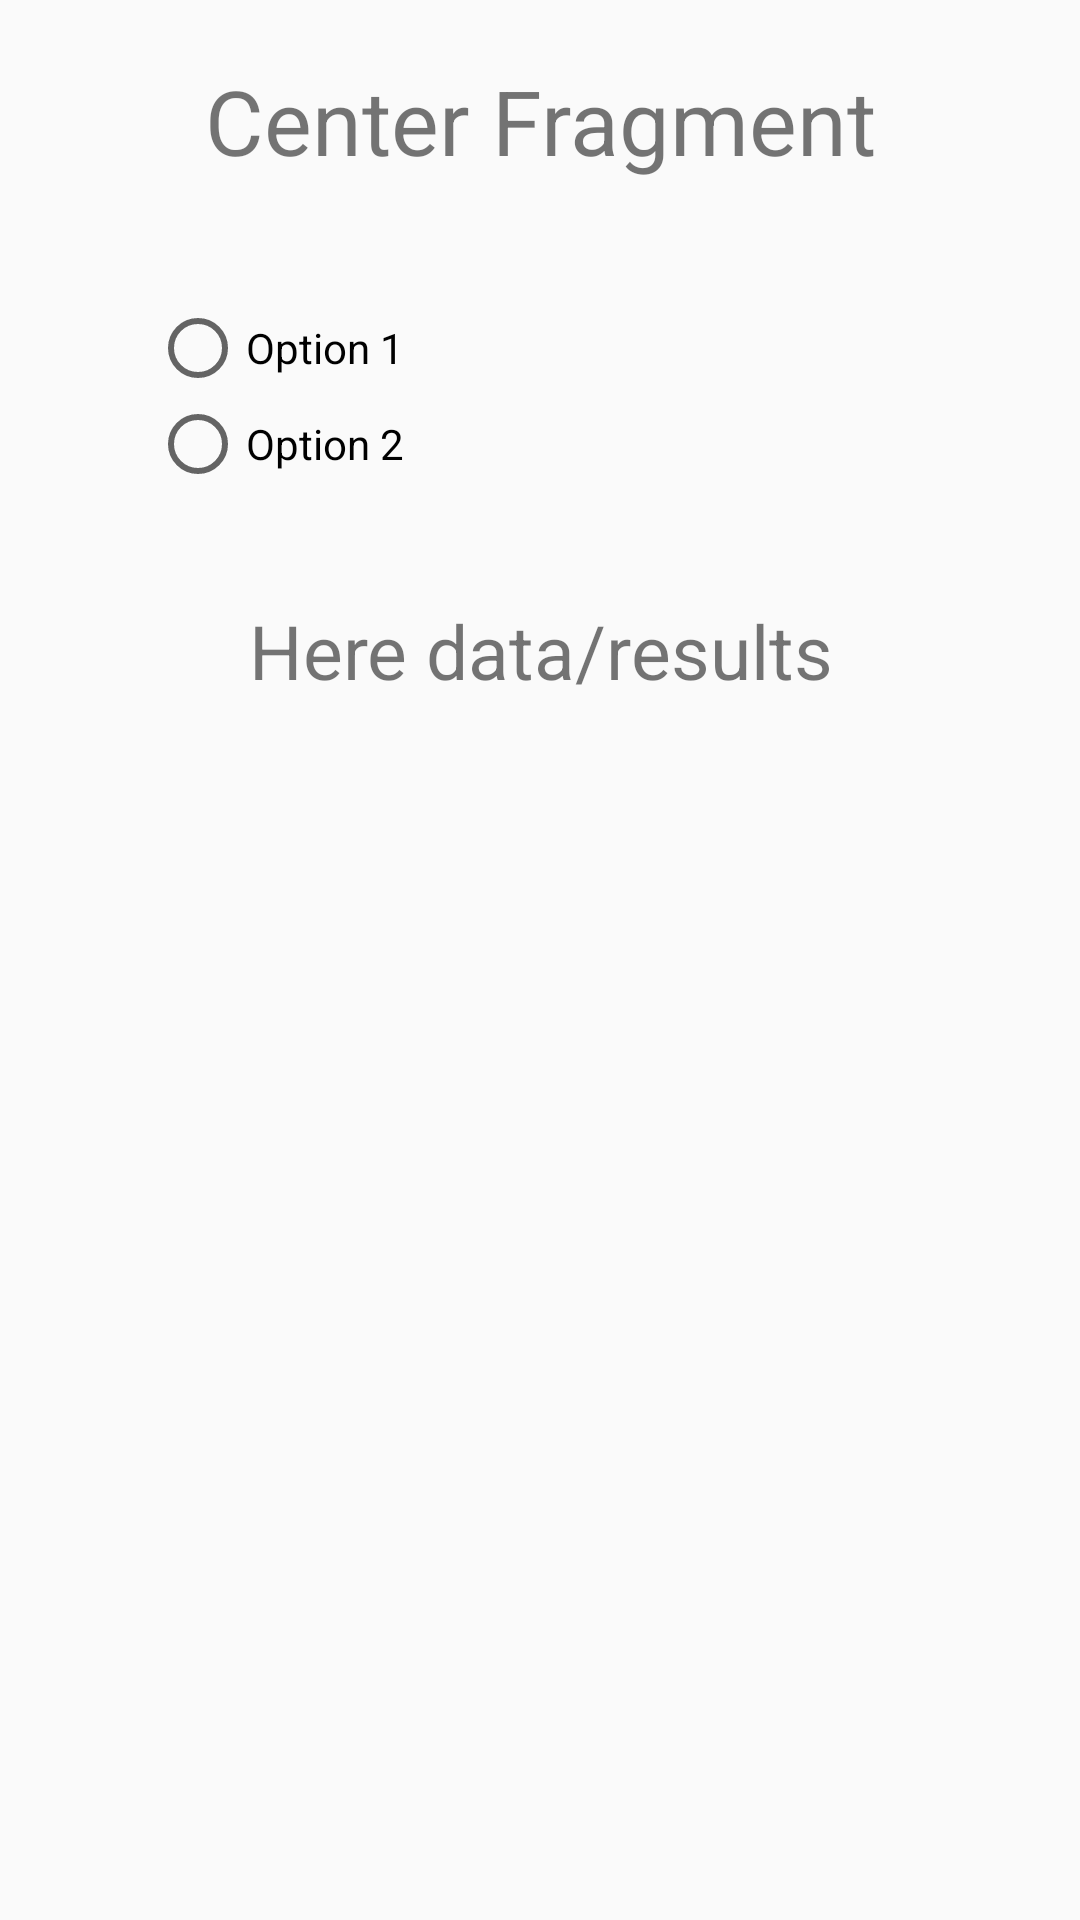

Produce the Android XML layout that renders to this screen, including the resource entries it uses.
<!-- AndroidManifest.xml: application theme Theme.Cwiczenie3 -->
<!-- res/layout/fragment_center.xml -->
<?xml version="1.0" encoding="utf-8"?>
<FrameLayout xmlns:android="http://schemas.android.com/apk/res/android"
    xmlns:tools="http://schemas.android.com/tools"
    android:layout_width="match_parent"
    xmlns:app="http://schemas.android.com/apk/res-auto"
    android:id="@+id/fragment_center"
    android:layout_height="match_parent"
    tools:layout="@layout/fragment_center"
    android:orientation="vertical"
    android:name="androidx.navigation.fragment.NavHostFragment"
    app:navGraph="@navigation/nav_graph"
    >

    <TextView
        android:layout_width="match_parent"
        android:layout_height="match_parent"
        android:textAlignment="center"
        android:text="Center Fragment"
        android:textSize="30sp"
        android:layout_marginTop="20dp"/>

    <RadioGroup
        android:paddingHorizontal="50dp"
        android:layout_width="match_parent"
        android:layout_height="wrap_content"
        android:layout_marginTop="100dp"
        android:id="@+id/radioGroup"
        >
        <RadioButton
            android:layout_width="match_parent"
            android:layout_height="wrap_content"
            android:text="Option 1"
            android:id="@+id/cf_option1"
            />
        <RadioButton
            android:layout_width="match_parent"
            android:layout_height="wrap_content"
            android:text="Option 2"
            android:id="@+id/cf_option2"
            />

    </RadioGroup>

    <TextView
        android:id="@+id/tvResult"
        android:layout_width="match_parent"
        android:textAlignment="center"
        android:textSize="25sp"
        android:layout_height="wrap_content"
        android:layout_marginTop="200dp"
        android:text="Here data/results" />

    <FrameLayout
        android:id="@+id/cfcontainer"
        android:layout_width="match_parent"
        android:layout_height="wrap_content"
        android:layout_marginBottom="80dp"
        android:layout_marginTop="250dp"
 />

</FrameLayout>
<!-- resources referenced by this layout -->
<resources>
  <style name="Theme.Cwiczenie3" parent="android:Theme.Material.Light.NoActionBar" />
</resources>
